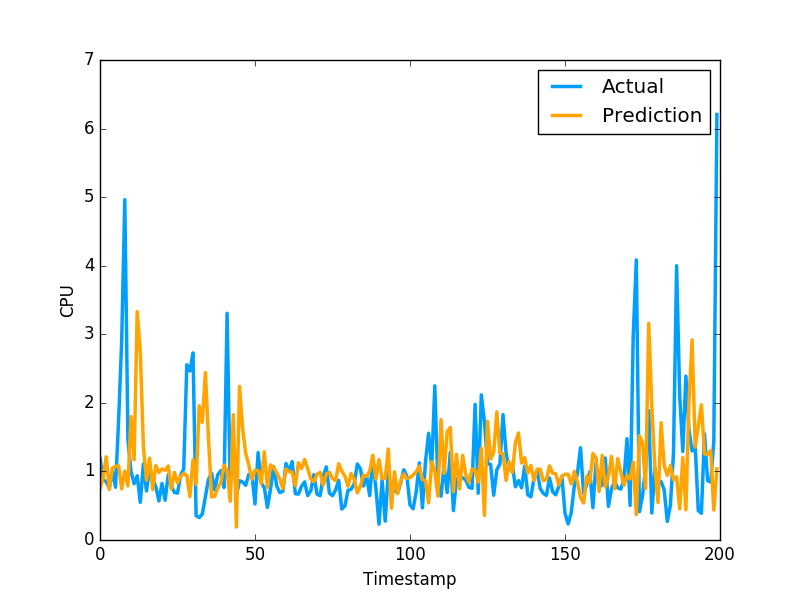

Data behind this chart, as committed beside it:
7.485307908427190071e-01, 1.201630949974060059e+00
8.999874993576890692e-01, 8.802530169486999512e-01
1.213542412867866682e+00, 8.531429767608642578e-01
7.351476594417315491e-01, 7.591750025749206543e-01
1.048260206800802896e+00, 1.005007982254028320e+00
1.072824501092366489e+00, 7.687720060348510742e-01
1.080464230766801093e+00, 1.740013241767883301e+00
7.444955319890622647e-01, 2.913533687591552734e+00
1.005854592200472908e+00, 4.963075160980224609e+00
7.875309359933533315e-01, 1.471215128898620605e+00
1.800494484469518541e+00, 1.000648975372314453e+00
1.170115568113393900e+00, 8.220189809799194336e-01
3.329865714208599670e+00, 9.362199902534482643e-01
2.742757746017778775e+00, 5.486897230148315430e-01
1.355705651748811968e+00, 1.111255049705505371e+00
8.715041495996028731e-01, 7.148039937019348145e-01
1.194320428139255208e+00, 1.052167057991027832e+00
7.355969156615034255e-01, 8.955980539321898304e-01
1.085027232811770936e+00, 7.769405245780944824e-01
9.862790459016790301e-01, 5.699509978294372559e-01
1.035308656433361341e+00, 8.244060277938842773e-01
1.016875479359586887e+00, 5.800840258598327637e-01
1.078093196140591514e+00, 9.488009810447691761e-01
7.422533365492557378e-01, 7.918390035629272461e-01
9.855307806414093097e-01, 6.937990188598632812e-01
8.324390177638677502e-01, 6.834830045700073242e-01
9.270400912185091657e-01, 9.433320164680479847e-01
9.722092755457409918e-01, 1.032713770866394043e+00
9.392040586103471700e-01, 2.556216001510620117e+00
6.322597892316755841e-01, 2.464895963668823242e+00
1.171250542137419082e+00, 2.728049993515014204e+00
8.103715159334714535e-01, 3.558506965637206476e-01
1.957584469769988456e+00, 3.262020051479339600e-01
1.715222952905176124e+00, 3.781589865684509277e-01
2.441831215877795280e+00, 6.306380033493041992e-01
1.480642211129604924e+00, 8.854129910469055176e-01
6.283979993217811977e-01, 9.743152856826782227e-01
6.363874105250747482e-01, 7.307389974594116211e-01
7.632420845412479782e-01, 9.521890282630921520e-01
8.365447231605577239e-01, 1.011654973030090332e+00
1.091988326012955479e+00, 7.643579840660095215e-01
1.008492823988815346e+00, 3.306220054626464844e+00
5.646831356590846784e-01, 7.543110251426696777e-01
1.828220383689081130e+00, 1.409499049186706321e+00
1.896661217016505918e-01, 6.401469707489013672e-01
2.239771887333291023e+00, 8.640019893646240234e-01
1.625538976689741677e+00, 8.469420075416564941e-01
1.262614766532472288e+00, 7.976629734039306641e-01
1.094469319883932368e+00, 9.555831551551821068e-01
8.850719872982236724e-01, 9.546210169792175293e-01
1.018320924438430364e+00, 5.251880288124084473e-01
1.011702391353159092e+00, 1.275226235389709695e+00
8.220480091738188166e-01, 8.355640172958374023e-01
1.286813250200911085e+00, 7.640249729156494141e-01
7.659864375128956349e-01, 4.752210080623626154e-01
1.094642322757183095e+00, 7.414129972457885742e-01
1.057522941180937925e+00, 1.069700956344604492e+00
9.770932339541630318e-01, 7.892770171165466309e-01
8.888223124682127496e-01, 6.914690136909484863e-01
7.473213271540868341e-01, 7.093830108642578125e-01
1.034756852166234031e+00, 1.115731000900268555e+00
... 759 more rows
